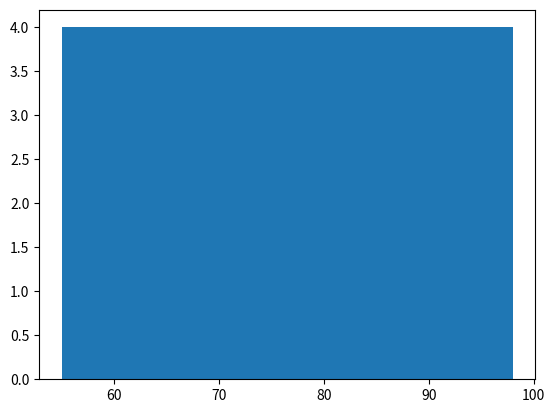

This figure's Python source:
# Student Marks Distribution
# Create a list of marks for 20 students.

# Tasks:
    # Plot a histogram.
    # Use bins=5.
    # Observe which score range has the highest number of students.

import matplotlib.pyplot as plt
Marks = [55,58,60,62,64,67,70,71,73,75,
         78,80,82,84,86,88,90,92,95,98]

# Plot a Histogram, Bins= 5
plt.hist(Marks, bins=5)
plt.show()

# All bins have Equal number of Students
